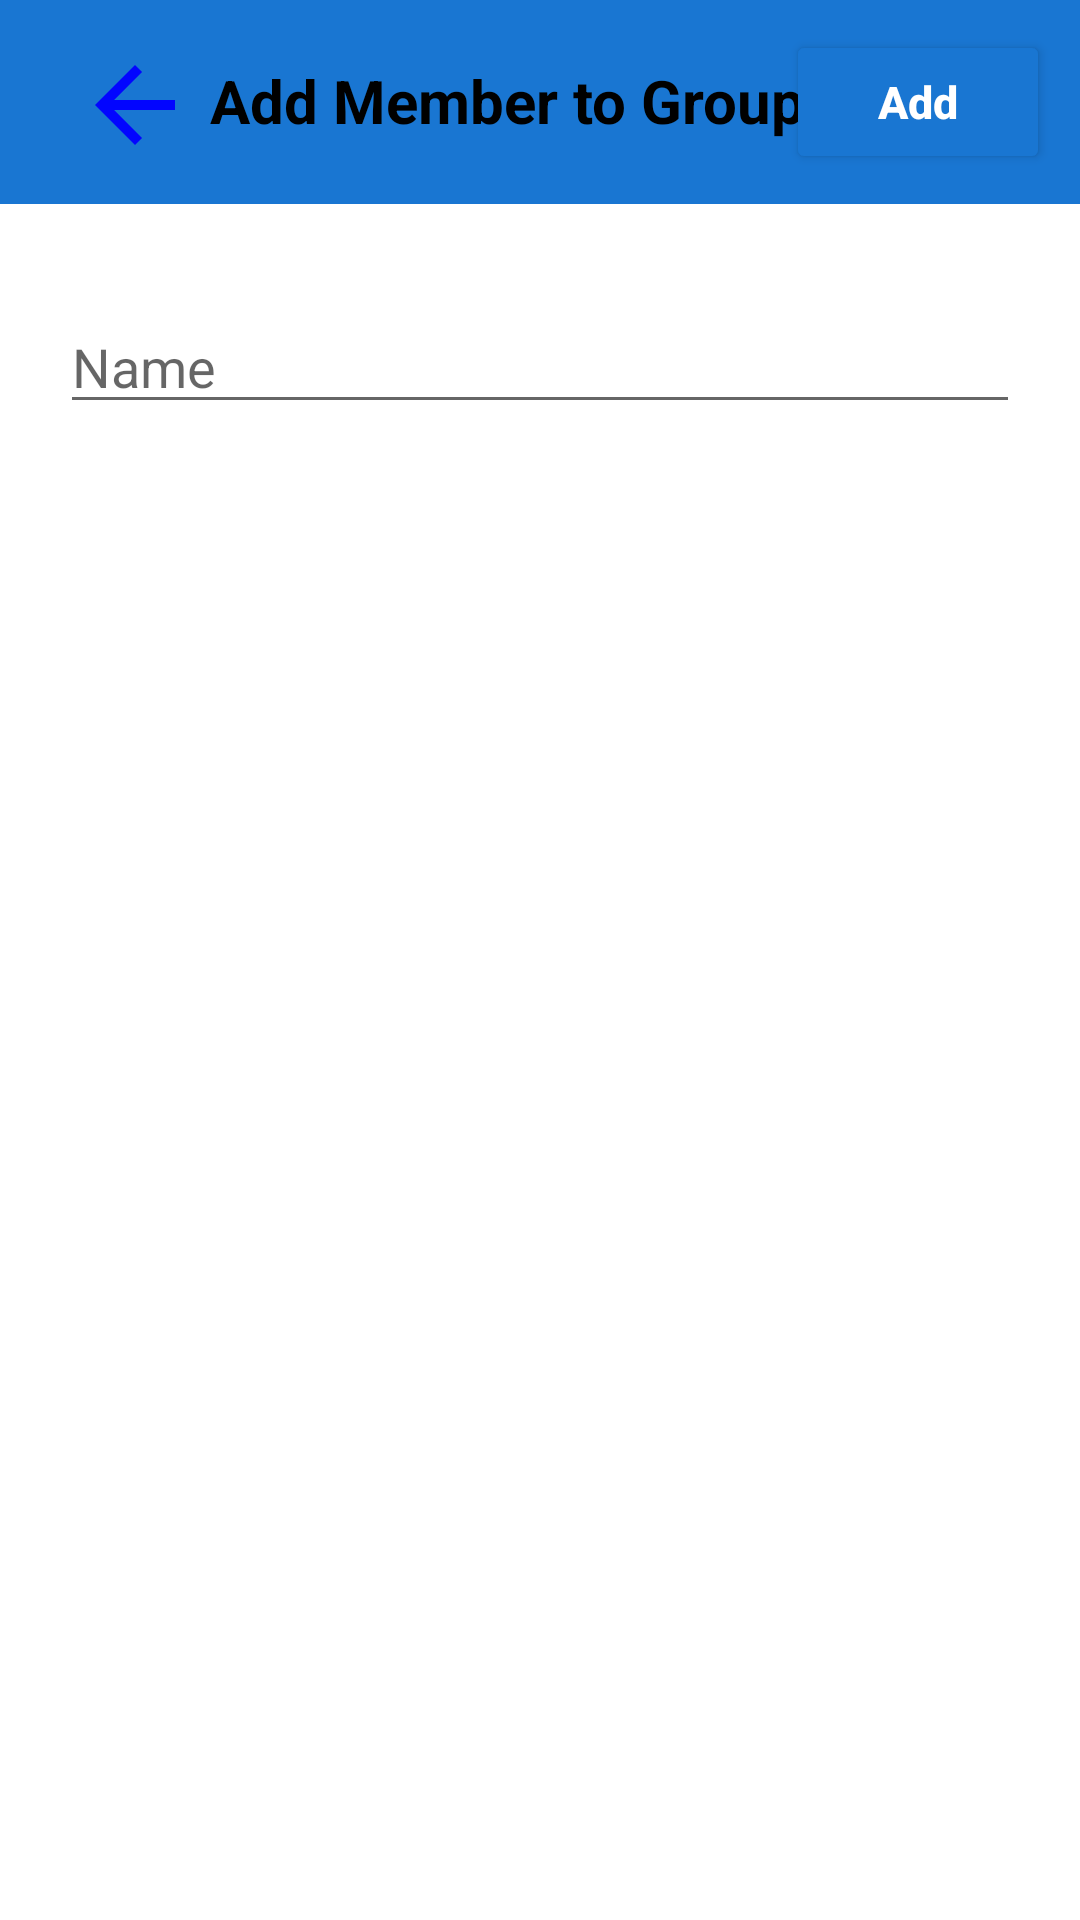

Reconstruct the res/layout file that produces this screen, plus the resources it refers to.
<!-- AndroidManifest.xml: application theme Theme.SmartBill -->
<!-- res/layout/activity_add_edit_member.xml -->
<?xml version="1.0" encoding="utf-8"?>
<RelativeLayout xmlns:android="http://schemas.android.com/apk/res/android"
    android:orientation="vertical" android:layout_width="match_parent"
    android:layout_height="match_parent"
    xmlns:tools="http://schemas.android.com/tools"
    android:padding="0dp"
    tools:ignore="HardcodedText"
    tools:context=".AddMemberActivity">



    <RelativeLayout
        android:layout_width="match_parent"
        android:layout_height="wrap_content"
        android:background="@color/blue_700"
        android:padding="10dp">

        <ImageView
            android:id="@+id/member_record_iv_back"
            android:layout_width="50dp"
            android:layout_height="40dp"
            android:layout_marginStart="0dp"
            android:layout_marginLeft="10dp"
            android:layout_marginTop="5dp"
            android:layout_marginEnd="10dp"
            android:onClick="onClick"
            android:src="@drawable/baseline_arrow_back_24" />

        <TextView
            android:layout_width="wrap_content"
            android:layout_height="wrap_content"
            android:layout_marginStart="60dp"
            android:layout_marginTop="10dp"
            android:text="Add Member to Group"
            android:textColor="@color/black"
            android:textSize="20sp"
            android:textStyle="bold" />

        <Button
            android:id="@+id/member_add_bt"
            android:layout_width="wrap_content"
            android:layout_height="wrap_content"
            android:layout_alignParentEnd="true"
            android:backgroundTint="@color/blue_700"
            android:text="Add"
            android:textAllCaps="false"
            android:textColor="@color/white"
            android:textSize="15sp"
            android:textStyle="bold" />
    </RelativeLayout>

    <EditText
        android:id="@+id/addMemberNameText"
        android:layout_width="match_parent"
        android:layout_height="wrap_content"
        android:hint="Name"
        android:layout_marginStart="20dp"
        android:layout_marginEnd="20dp"
        android:layout_marginTop="100dp"
        android:importantForAutofill="no"
        android:inputType="text" />


</RelativeLayout>
<!-- resources referenced by this layout -->
<resources>
  <color name="black">#FF000000</color>
  <color name="blue_700">#FF1976D2</color>
  <color name="white">#FFFFFFFF</color>
  <!-- drawable baseline_arrow_back_24 (drawable) -->
  <vector android:autoMirrored="true" android:height="24dp"
      android:tint="#0205FF" android:viewportHeight="24"
      android:viewportWidth="24" android:width="24dp" xmlns:android="http://schemas.android.com/apk/res/android">
      <path android:fillColor="@android:color/white" android:pathData="M20,11H7.83l5.59,-5.59L12,4l-8,8 8,8 1.41,-1.41L7.83,13H20v-2z"/>
  </vector>
  <style name="Theme.SmartBill" parent="Theme.MaterialComponents.DayNight.NoActionBar">
          
          <item name="colorPrimary">@color/purple_500</item>
          <item name="colorPrimaryVariant">@color/purple_700</item>
          <item name="colorOnPrimary">@color/white</item>
          
          <item name="colorSecondary">@color/teal_200</item>
          <item name="colorSecondaryVariant">@color/teal_700</item>
          <item name="colorOnSecondary">@color/black</item>
          
          <item name="android:statusBarColor">?attr/colorPrimaryVariant</item>
          
      </style>
  <color name="purple_500">#FF6200EE</color>
  <color name="purple_700">#FF3700B3</color>
  <color name="teal_200">#FF03DAC5</color>
  <color name="teal_700">#FF018786</color>
</resources>
